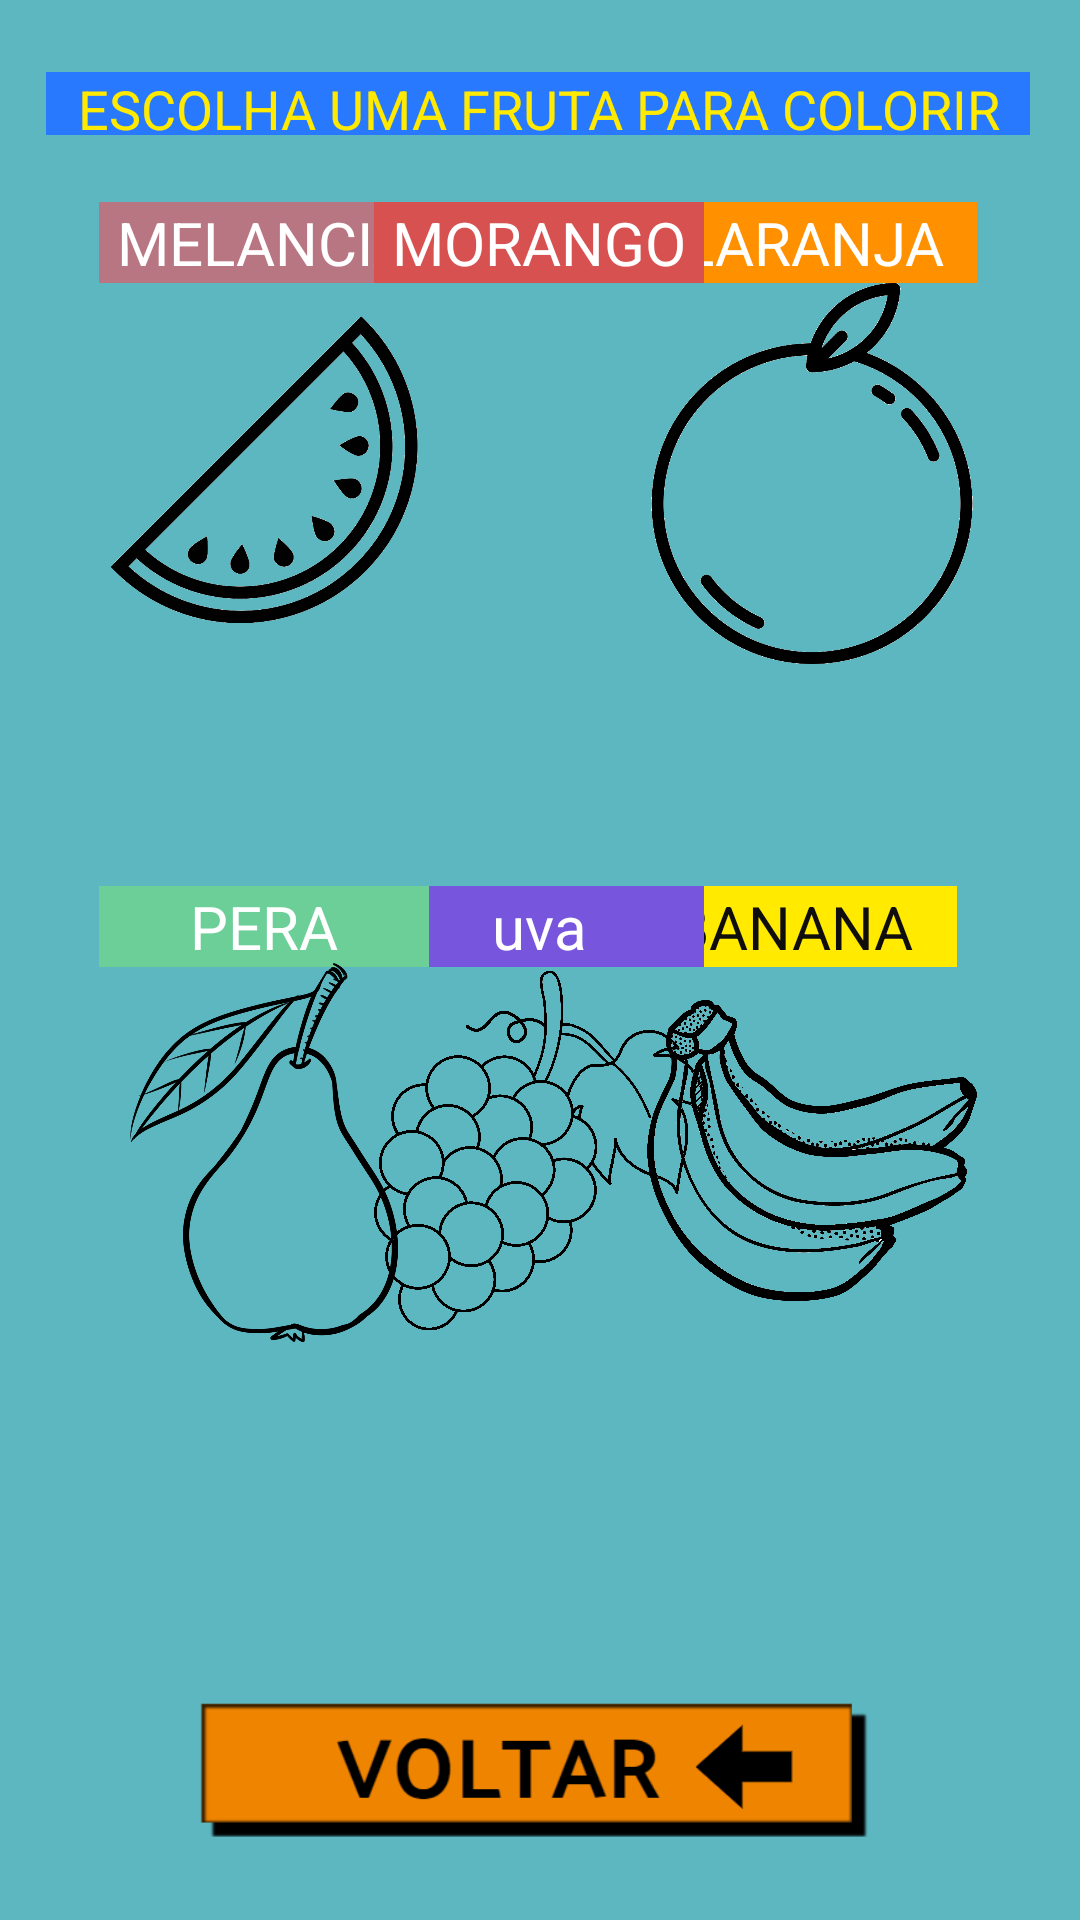

Produce the Android XML layout that renders to this screen, including the resource entries it uses.
<!-- AndroidManifest.xml: application theme AppTheme -->
<!-- res/layout/activity_desenhos.xml -->
<?xml version="1.0" encoding="utf-8"?>
<androidx.constraintlayout.widget.ConstraintLayout xmlns:android="http://schemas.android.com/apk/res/android"
    xmlns:app="http://schemas.android.com/apk/res-auto"
    xmlns:tools="http://schemas.android.com/tools"
    android:layout_width="match_parent"
    android:layout_height="match_parent"
    android:background="#5DB7C1"
    tools:context=".DesenhosActivity">

    <TextView
        android:id="@+id/textView8"
        android:layout_width="110dp"
        android:layout_height="27dp"
        android:layout_marginEnd="41dp"
        android:background="#FFEA00"
        android:text="BANANA"
        android:textAlignment="center"
        android:textColor="#100D0D"
        android:textSize="20sp"
        app:layout_constraintBottom_toBottomOf="parent"
        app:layout_constraintEnd_toEndOf="parent"
        app:layout_constraintHorizontal_bias="1.0"
        app:layout_constraintStart_toEndOf="@+id/textView6"
        app:layout_constraintStart_toStartOf="parent"
        app:layout_constraintTop_toTopOf="parent"
        app:layout_constraintVertical_bias="0.482" />

    <TextView
        android:id="@+id/textView7"
        android:layout_width="110dp"
        android:layout_height="27dp"
        android:background="#7756DD"
        android:text="uva"
        android:textAlignment="center"
        android:textColor="#FFFFFF"
        android:textSize="20sp"
        app:layout_constraintBottom_toBottomOf="parent"
        app:layout_constraintEnd_toEndOf="parent"
        app:layout_constraintHorizontal_bias="0.498"
        app:layout_constraintStart_toStartOf="parent"
        app:layout_constraintTop_toTopOf="parent"
        app:layout_constraintVertical_bias="0.482" />

    <ImageView
        android:id="@+id/imagevoltar"
        android:layout_width="224dp"
        android:layout_height="47dp"
        app:layout_constraintBottom_toBottomOf="parent"
        app:layout_constraintEnd_toEndOf="parent"
        app:layout_constraintHorizontal_bias="0.481"
        app:layout_constraintStart_toStartOf="parent"
        app:layout_constraintTop_toTopOf="parent"
        app:layout_constraintVertical_bias="0.954"
        app:srcCompat="@drawable/laranja1" />

    <TextView
        android:id="@+id/textView6"
        android:layout_width="110dp"
        android:layout_height="27dp"
        android:background="#6CCF98"
        android:text="PERA"
        android:textAlignment="center"
        android:textColor="#FFFFFF"
        android:textSize="20sp"
        app:layout_constraintBottom_toBottomOf="parent"
        app:layout_constraintEnd_toEndOf="parent"
        app:layout_constraintHorizontal_bias="0.132"
        app:layout_constraintStart_toStartOf="parent"
        app:layout_constraintTop_toTopOf="parent"
        app:layout_constraintVertical_bias="0.482" />

    <TextView
        android:id="@+id/textView5"
        android:layout_width="110dp"
        android:layout_height="27dp"
        android:background="#B87582"
        android:text="MELANCIA"
        android:textAlignment="center"
        android:textColor="#FFFFFF"
        android:textSize="20sp"
        app:layout_constraintBottom_toTopOf="@+id/imageMelancia"
        app:layout_constraintEnd_toEndOf="parent"
        app:layout_constraintHorizontal_bias="0.132"
        app:layout_constraintStart_toStartOf="parent"
        app:layout_constraintTop_toTopOf="parent"
        app:layout_constraintVertical_bias="1.0" />

    <TextView
        android:id="@+id/textView4"
        android:layout_width="110dp"
        android:layout_height="27dp"
        android:background="#FF9100"
        android:text="LARANJA"
        android:textAlignment="center"
        android:textColor="#FFFFFF"
        android:textSize="20sp"
        app:layout_constraintBottom_toTopOf="@+id/imageLaranjafruta"
        app:layout_constraintEnd_toEndOf="parent"
        app:layout_constraintHorizontal_bias="0.863"
        app:layout_constraintStart_toStartOf="parent"
        app:layout_constraintTop_toTopOf="parent"
        app:layout_constraintVertical_bias="1.0" />

    <TextView
        android:id="@+id/textView"
        android:layout_width="328dp"
        android:layout_height="21dp"
        android:background="#2979FF"
        android:text="ESCOLHA UMA FRUTA PARA COLORIR"
        android:textAlignment="center"
        android:textColor="#FFEA00"
        android:textSize="18sp"
        app:layout_constraintBottom_toBottomOf="parent"
        app:layout_constraintEnd_toEndOf="parent"
        app:layout_constraintHorizontal_bias="0.481"
        app:layout_constraintStart_toStartOf="parent"
        app:layout_constraintTop_toTopOf="parent"
        app:layout_constraintVertical_bias="0.039" />

    <TextView
        android:id="@+id/textView3"
        android:layout_width="110dp"
        android:layout_height="27dp"
        android:background="#D85151"
        android:text="MORANGO"
        android:textAlignment="center"
        android:textColor="#FFFFFF"
        android:textSize="20sp"
        app:layout_constraintBottom_toTopOf="@+id/imageMorango"
        app:layout_constraintEnd_toEndOf="parent"
        app:layout_constraintHorizontal_bias="0.498"
        app:layout_constraintStart_toStartOf="parent"
        app:layout_constraintTop_toTopOf="parent"
        app:layout_constraintVertical_bias="1.0" />

    <ImageView
        android:id="@+id/imageMelancia"
        android:layout_width="110dp"
        android:layout_height="127dp"
        app:layout_constraintBottom_toBottomOf="parent"
        app:layout_constraintEnd_toEndOf="parent"
        app:layout_constraintHorizontal_bias="0.132"
        app:layout_constraintStart_toStartOf="parent"
        app:layout_constraintTop_toTopOf="parent"
        app:layout_constraintVertical_bias="0.184"
        app:srcCompat="@drawable/melancia" />

    <ImageView
        android:id="@+id/imageMorango"
        android:layout_width="110dp"
        android:layout_height="127dp"
        app:layout_constraintBottom_toBottomOf="parent"
        app:layout_constraintEnd_toEndOf="parent"
        app:layout_constraintHorizontal_bias="0.498"
        app:layout_constraintStart_toStartOf="parent"
        app:layout_constraintTop_toTopOf="parent"
        app:layout_constraintVertical_bias="0.184"
        app:srcCompat="@drawable/morango" />

    <ImageView
        android:id="@+id/imageLaranjafruta"
        android:layout_width="110dp"
        android:layout_height="127dp"
        android:foregroundTint="#FFFFFF"
        app:layout_constraintBottom_toBottomOf="parent"
        app:layout_constraintEnd_toEndOf="parent"
        app:layout_constraintHorizontal_bias="0.863"
        app:layout_constraintStart_toStartOf="parent"
        app:layout_constraintTop_toTopOf="parent"
        app:layout_constraintVertical_bias="0.184"
        app:srcCompat="@drawable/laranjac" />

    <ImageView
        android:id="@+id/imagePera"
        android:layout_width="110dp"
        android:layout_height="127dp"
        app:layout_constraintBottom_toBottomOf="parent"
        app:layout_constraintEnd_toEndOf="parent"
        app:layout_constraintHorizontal_bias="0.132"
        app:layout_constraintStart_toStartOf="parent"
        app:layout_constraintTop_toTopOf="parent"
        app:layout_constraintVertical_bias="0.625"
        app:srcCompat="@drawable/pera" />

    <ImageView
        android:id="@+id/imageUva"
        android:layout_width="110dp"
        android:layout_height="127dp"
        app:layout_constraintBottom_toBottomOf="parent"
        app:layout_constraintEnd_toEndOf="parent"
        app:layout_constraintHorizontal_bias="0.498"
        app:layout_constraintStart_toStartOf="parent"
        app:layout_constraintTop_toTopOf="parent"
        app:layout_constraintVertical_bias="0.624"
        app:srcCompat="@drawable/uva" />

    <ImageView
        android:id="@+id/imageBanana"
        android:layout_width="110dp"
        android:layout_height="127dp"
        app:layout_constraintBottom_toBottomOf="parent"
        app:layout_constraintEnd_toEndOf="parent"
        app:layout_constraintHorizontal_bias="0.863"
        app:layout_constraintStart_toStartOf="parent"
        app:layout_constraintTop_toTopOf="parent"
        app:layout_constraintVertical_bias="0.624"
        app:srcCompat="@drawable/bananac" />
</androidx.constraintlayout.widget.ConstraintLayout>
<!-- resources referenced by this layout -->
<resources>
  <!-- drawable bananac: png bitmap (drawable, 256370 bytes) -->
  <!-- drawable laranja1: png bitmap (drawable, 6327 bytes) -->
  <!-- drawable laranjac: png bitmap (drawable, 58979 bytes) -->
  <!-- drawable melancia: png bitmap (drawable, 62702 bytes) -->
  <!-- drawable pera: png bitmap (drawable, 89318 bytes) -->
  <!-- drawable uva: png bitmap (drawable, 311230 bytes) -->
  <style name="AppTheme" parent="Theme.AppCompat.Light.NoActionBar">
          
          <item name="colorPrimary">@color/colorPrimary</item>
          <item name="colorPrimaryDark">@color/colorPrimaryDark</item>
      </style>
  <color name="colorPrimary">#465881</color>
  <color name="colorPrimaryDark">#1b2a49</color>
</resources>
